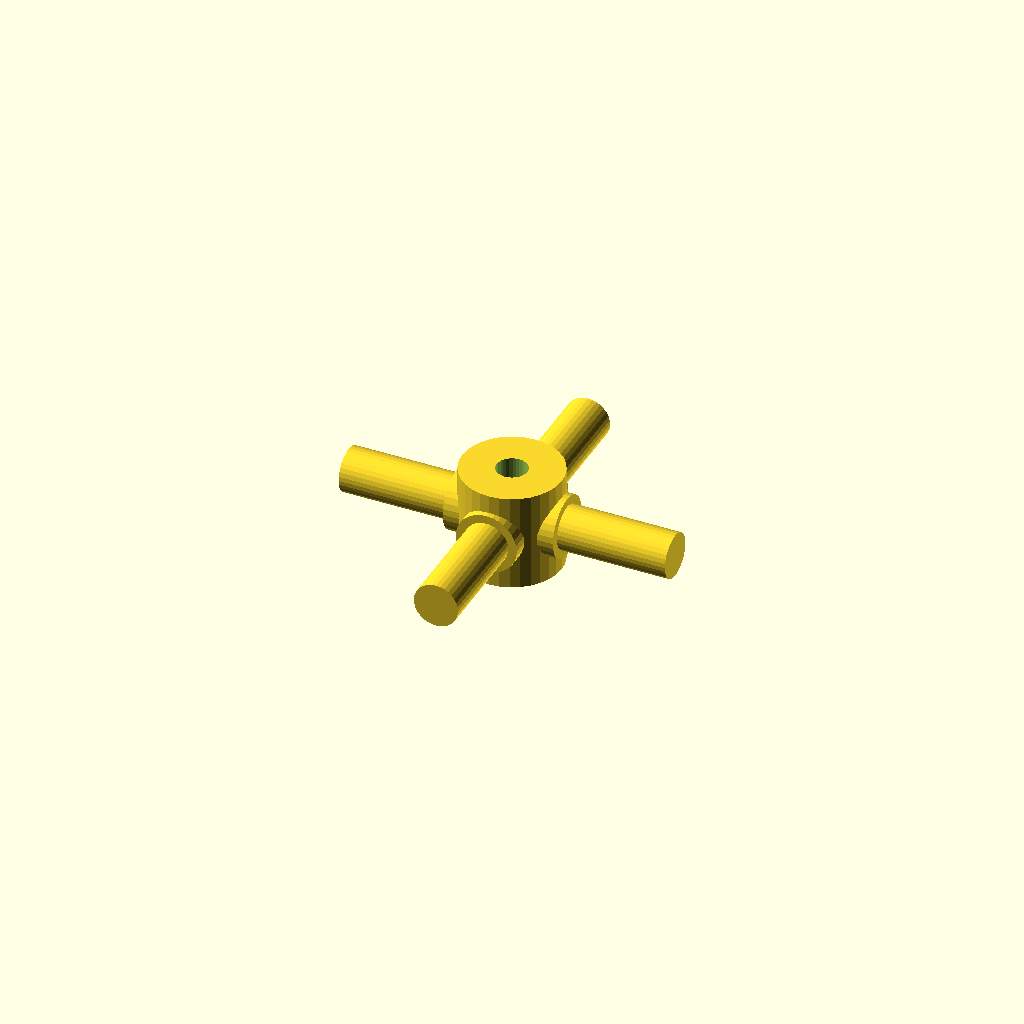
Cell 1 — every parameter at its default value.
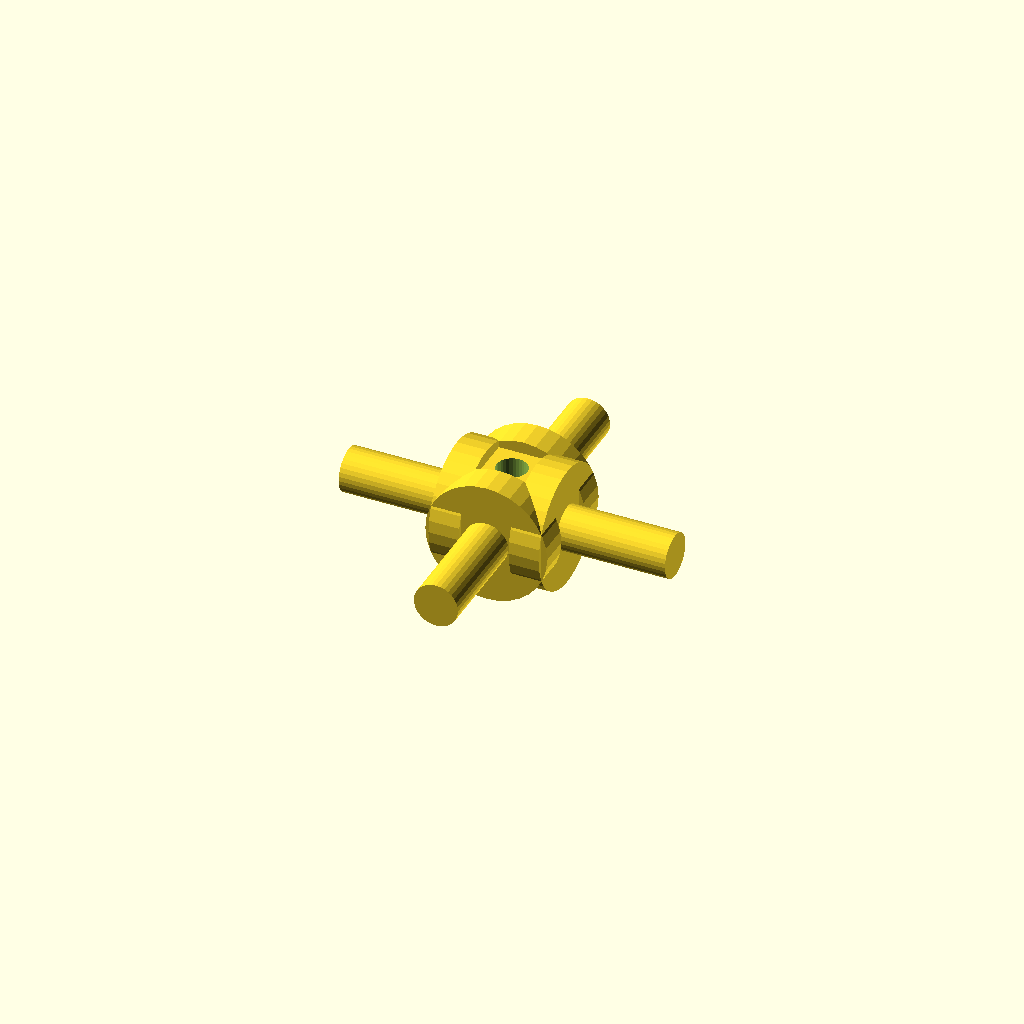
Cell 2: the same model with journal_d = 25.4.
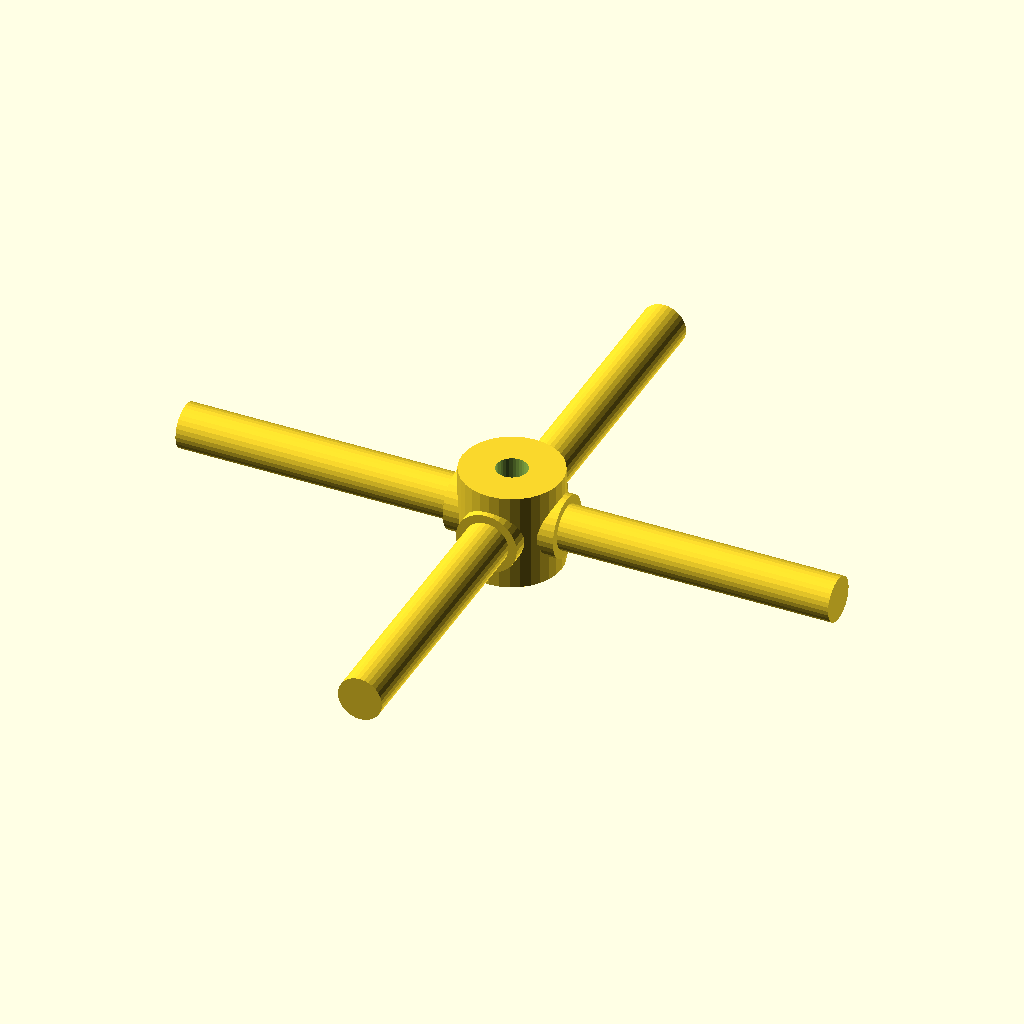
Cell 3 — arm_len set to 68, the other parameters unchanged.
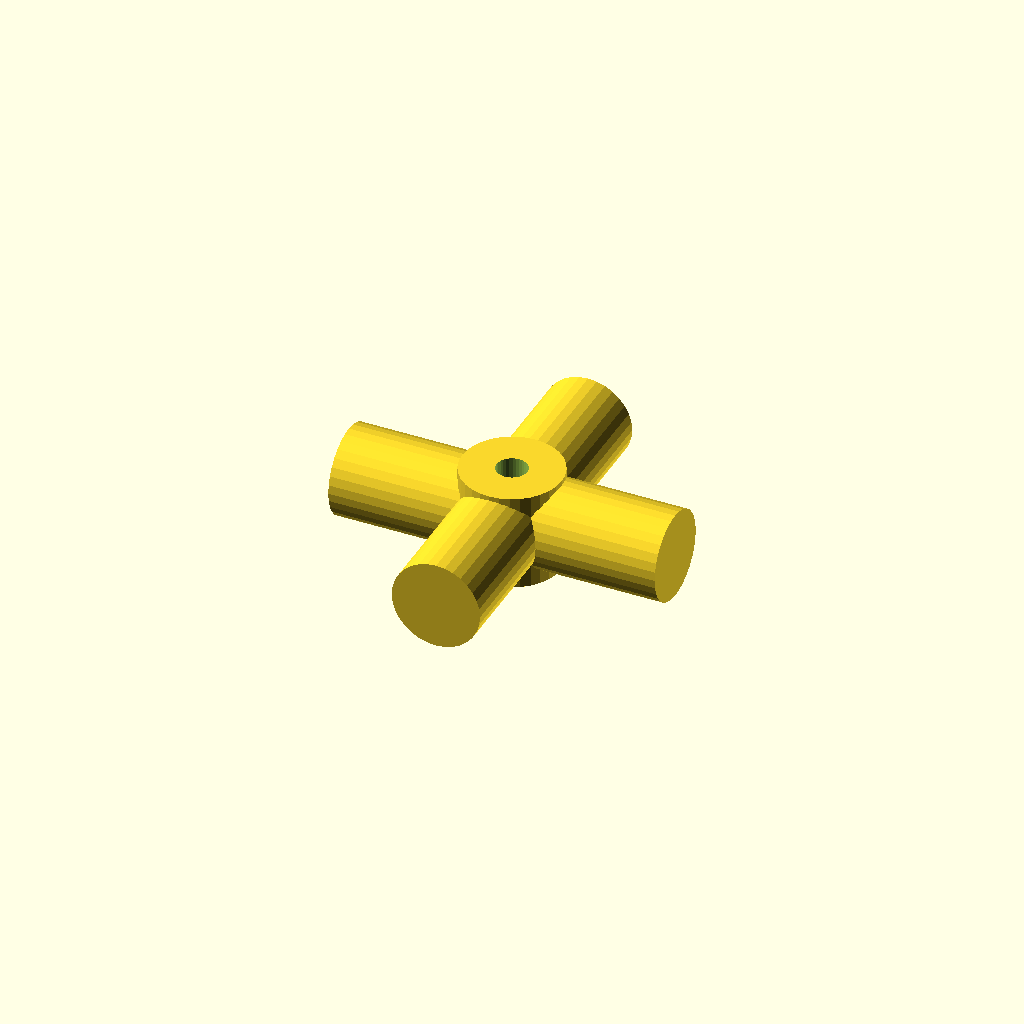
Cell 4 — step_d set to 18.4, the other parameters unchanged.
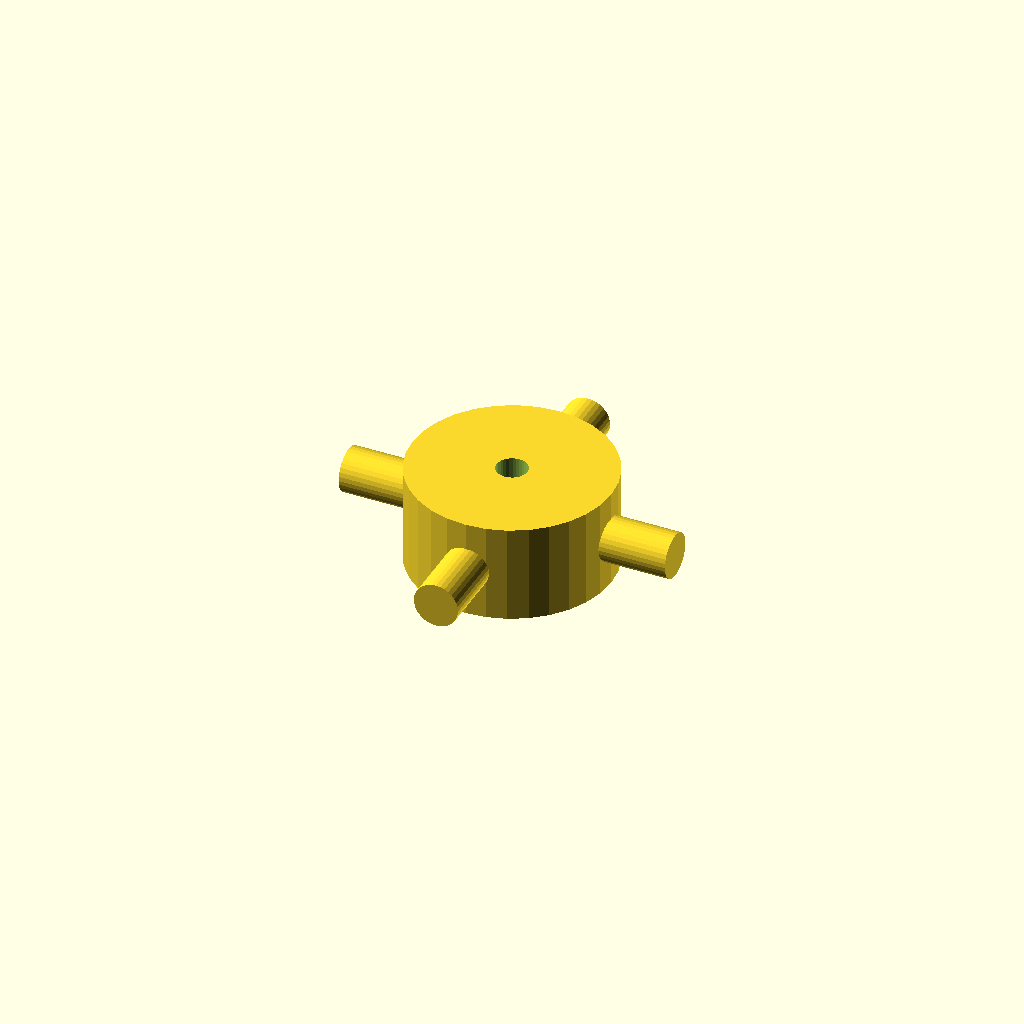
Cell 5: the same model with hub_d = 41.4.
One fixed orthographic camera (rotation 55°, 0°, 25°; colour scheme Cornfield) for every cell.
OpenSCAD source file optional_data/data/gen3/cardans/part_0094.scad:
$fn = 32;

// ----------------------------------------------------------------------
// Cardan cross: 68 mm span, 12.7 mm trunnions
// ----------------------------------------------------------------------

// --- parameters (mm) ---
journal_d = 12.7;         // trunnion diameter
arm_len = 34;             // trunnion length from the centre
step_r = 4.32;            // step position from the centre
step_d = 9.2;             // journal diameter after the step
hub_d = 20.7;             // hub diameter
hub_h = 20.32;            // hub height
bore_d = 6.35;            // hub bore

difference() {
  union() {
    /* hub along the joint axis */
    cylinder(h = hub_h, d = hub_d, center = true);
    for (a = [0 : 90 : 270]) rotate([0, 0, a]) {
      /* trunnion, sunk into the hub */
      translate([hub_d / 4, 0, 0]) rotate([0, 90, 0]) cylinder(h = step_r + 2, d = journal_d);
      /* stepped journal out to the tip */
      translate([step_r - 0.5, 0, 0]) rotate([0, 90, 0]) cylinder(h = arm_len + 0.5 - step_r, d = step_d);
    }
  }
  /* lubrication bore through the hub, 2.5 mm clear on both sides */
  translate([0, 0, -hub_h / 2 - 2.5]) cylinder(h = hub_h + 5, d = bore_d);
}
Customizer parameters (derived from the source; name, type, default, range or options):
journal_d: number, default 12.7
arm_len: number, default 34
step_r: number, default 4.32
step_d: number, default 9.2
hub_d: number, default 20.7
hub_h: number, default 20.32
bore_d: number, default 6.35
